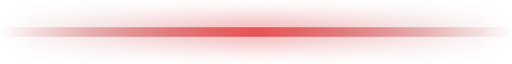
t = 0.00 s
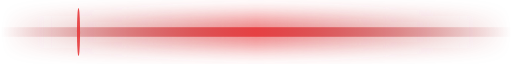
t = 0.60 s
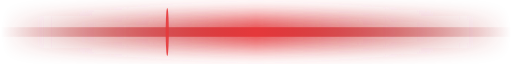
t = 1.20 s
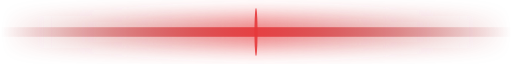
t = 1.80 s
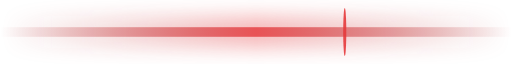
t = 2.40 s
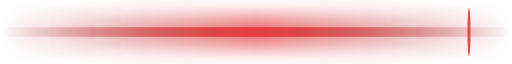
t = 3.24 s

The animated SVG that drew these frames (rendered in a browser with its animation timeline set to each time). Animation: 4 SMIL elements (animate=4); one cycle of 3.60 s, repeats indefinitely.

<svg xmlns="http://www.w3.org/2000/svg" viewBox="0 0 1000 8" width="1000" height="8" preserveAspectRatio="none" role="img" aria-label="divider">
  <defs>
    <linearGradient id="g" x1="0" y1="0" x2="1" y2="0">
      <stop offset="0" stop-color="#A4161A" stop-opacity="0"/>
      <stop offset="0.5" stop-color="#E5383B" stop-opacity="1"/>
      <stop offset="1" stop-color="#A4161A" stop-opacity="0"/>
    </linearGradient>
    <filter id="b" x="-5%" y="-200%" width="110%" height="500%">
      <feGaussianBlur stdDeviation="1.2"/>
    </filter>
  </defs>
  <!-- Soft glow halo -->
  <rect x="0" y="2" width="1000" height="4" fill="url(#g)" filter="url(#b)" opacity="0.7">
    <animate attributeName="opacity" values="0.35;0.9;0.35" dur="2.4s" repeatCount="indefinite"/>
  </rect>
  <!-- Crisp center line -->
  <rect x="0" y="3.4" width="1000" height="1.2" fill="url(#g)">
    <animate attributeName="opacity" values="0.8;1;0.8" dur="2.4s" repeatCount="indefinite"/>
  </rect>
  <!-- Travelling highlight -->
  <circle cx="0" cy="4" r="3" fill="#E5383B" opacity="0.85">
    <animate attributeName="cx" values="-20;1020" dur="3.6s" repeatCount="indefinite"/>
    <animate attributeName="opacity" values="0;0.9;0.9;0" keyTimes="0;0.1;0.9;1" dur="3.6s" repeatCount="indefinite"/>
  </circle>
</svg>
